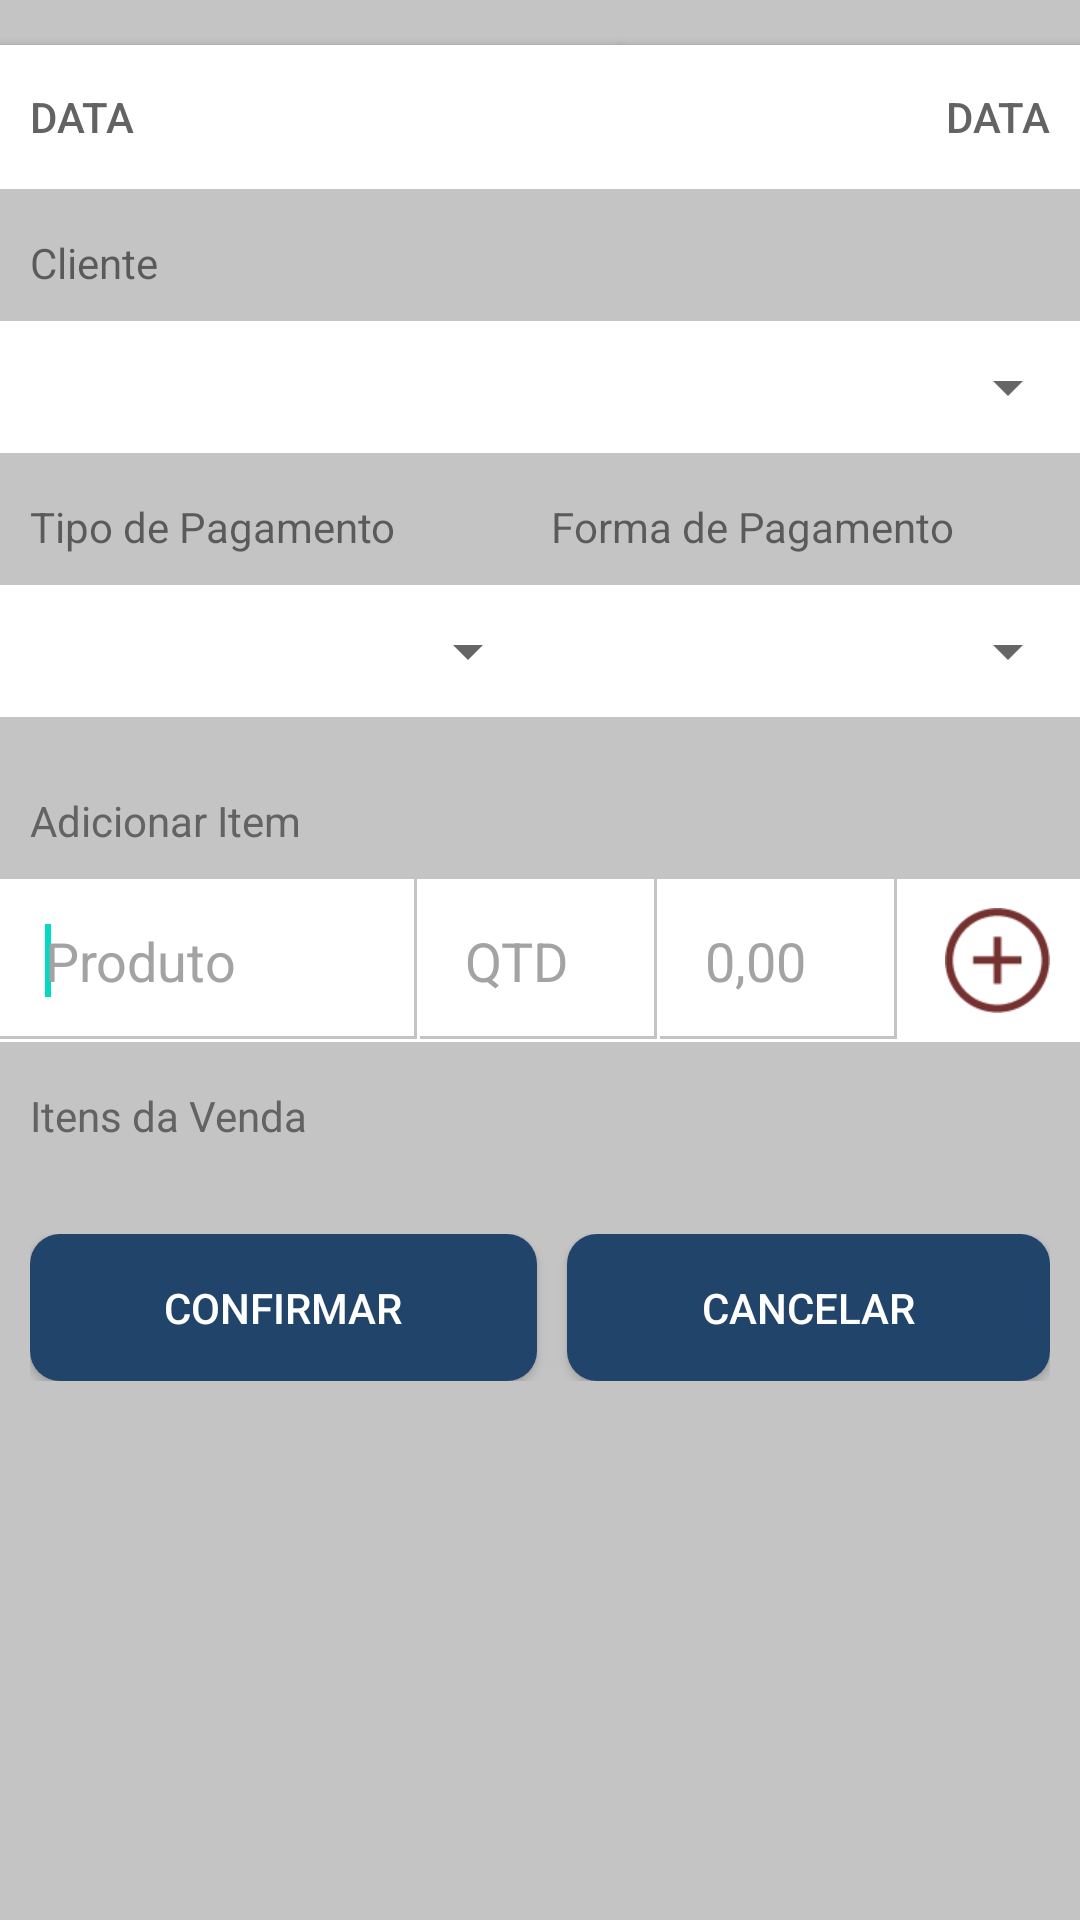

Reconstruct the res/layout file that produces this screen, plus the resources it refers to.
<!-- AndroidManifest.xml: application theme Theme.SieLoja -->
<!-- res/layout/activity_consumo_number.xml -->
<?xml version="1.0" encoding="utf-8"?>
<ScrollView xmlns:android="http://schemas.android.com/apk/res/android"
    xmlns:tools="http://schemas.android.com/tools"
    android:layout_width="match_parent"
    android:layout_height="match_parent"
    android:background="@color/background">

    <LinearLayout
        android:layout_width="match_parent"
        android:layout_height="wrap_content"
        android:orientation="vertical" >

        <LinearLayout
            android:layout_width="match_parent"
            android:layout_height="wrap_content" >

            <Button
                android:id="@+id/btn_data"
                android:layout_width="207dp"
                android:layout_height="wrap_content"
                android:layout_marginTop="@dimen/margin_15"
                android:background="@android:color/white"
                android:gravity="left|center_vertical"
                android:paddingLeft="@dimen/margin_10"
                android:text="@string/data"
                android:textColor="@color/text_color"
                android:textColorHint="@color/color_hint" />

            <Button
                android:id="@+id/btn_total"
                android:layout_width="match_parent"
                android:layout_height="wrap_content"
                android:layout_marginTop="@dimen/margin_15"
                android:background="@android:color/white"
                android:gravity="right|center_vertical"
                android:paddingRight="@dimen/margin_10"
                android:text="@string/data"
                android:textColor="@color/text_color"
                android:textColorHint="@color/color_hint" />

        </LinearLayout>

        <TextView
            android:id="@+id/textView"
            android:layout_width="match_parent"
            android:layout_height="wrap_content"
            android:layout_marginBottom="@dimen/margin_10"
            android:layout_marginLeft="@dimen/margin_10"
            android:layout_marginTop="@dimen/margin_15"
            android:text="Cliente" />

        <LinearLayout
            android:layout_width="match_parent"
            android:layout_height="match_parent"
            android:background="@android:color/white" >

            <Spinner
                android:id="@+id/spinnerCliente"
                android:layout_width="match_parent"
                android:layout_height="wrap_content"
                android:layout_marginLeft="@dimen/margin_10"
                android:layout_marginTop="@dimen/margin_10"
                android:layout_marginBottom="@dimen/margin_10"
                android:textColor="@color/text_color"
                android:textColorHint="@color/color_hint"/>

        </LinearLayout>



        <LinearLayout
            android:layout_width="match_parent"
            android:layout_height="match_parent"
            android:layout_marginTop="@dimen/margin_15"
            android:layout_marginBottom="@dimen/margin_10"
            android:weightSum="2">

            <TextView
                android:id="@+id/textView2"
                android:layout_width="wrap_content"
                android:layout_height="wrap_content"
                android:layout_marginLeft="@dimen/margin_10"
                android:layout_weight="1"
                android:text="Tipo de Pagamento" />

            <TextView
                android:id="@+id/textView3"
                android:layout_width="wrap_content"
                android:layout_height="wrap_content"
                android:layout_marginLeft="@dimen/margin_10"
                android:layout_weight="1"
                android:text="Forma de Pagamento" />

        </LinearLayout>

        <LinearLayout
            android:layout_width="match_parent"
            android:layout_height="match_parent"
            android:layout_marginBottom="@dimen/margin_10"
            android:background="@android:color/white"
            android:weightSum="2">

            <Spinner
                android:id="@+id/spinnerTipoP"
                android:layout_width="match_parent"
                android:layout_height="wrap_content"
                android:layout_marginLeft="@dimen/margin_10"
                android:layout_marginTop="@dimen/margin_10"
                android:layout_marginBottom="@dimen/margin_10"

                android:layout_weight="1"
                android:textColor="@color/text_color"
                android:textColorHint="@color/color_hint" />

            <Spinner
                android:id="@+id/spinnerFormaP"
                android:layout_width="match_parent"
                android:layout_height="wrap_content"
                android:layout_marginLeft="@dimen/margin_10"
                android:layout_marginTop="@dimen/margin_10"
                android:layout_marginBottom="@dimen/margin_10"
                android:layout_weight="1"
                android:textColor="@color/text_color"
                android:textColorHint="@color/color_hint"/>
        </LinearLayout>

        <TextView
            android:id="@+id/textView1"
            android:layout_width="wrap_content"
            android:layout_height="wrap_content"
            android:layout_marginBottom="@dimen/margin_10"
            android:layout_marginLeft="@dimen/margin_10"
            android:layout_marginTop="@dimen/margin_15"
            android:text="@string/add_item"
            android:textColor="@color/text_color" />

        <RelativeLayout
            android:layout_width="match_parent"
            android:layout_height="wrap_content"
            android:background="@android:color/white"
            android:paddingRight="@dimen/margin_10" >

            <AutoCompleteTextView
                android:id="@+id/btn_item"
                android:layout_width="wrap_content"
                android:layout_height="wrap_content"
                android:layout_alignParentLeft="true"
                android:layout_alignParentTop="true"
                android:layout_toLeftOf="@+id/btn_qtd"
                android:layout_weight="3"
                android:background="@drawable/edit_text"
                android:gravity="left"
                android:hint="@string/nome_produto"
                android:inputType="number"
                android:maxLines="1"
                android:textColor="@color/text_color"
                android:textColorHint="@color/color_hint" >

                <requestFocus />
            </AutoCompleteTextView>

            <EditText
                android:id="@+id/btn_qtd"
                android:layout_width="80dp"
                android:layout_height="wrap_content"
                android:layout_alignParentTop="true"
                android:layout_alignTop="@+id/btn_add"
                android:layout_toLeftOf="@+id/btn_valor"
                android:layout_weight="1"
                android:background="@drawable/edit_text"
                android:gravity="left"
                android:hint="@string/qtd"
                android:inputType="numberDecimal"
                android:maxLines="1"
                android:textColor="@color/text_color"
                android:textColorHint="@color/color_hint" />

            <EditText
                android:id="@+id/btn_valor"
                android:layout_width="80dp"
                android:layout_height="wrap_content"
                android:layout_alignParentTop="true"
                android:layout_alignTop="@+id/btn_add"
                android:layout_marginRight="@dimen/margin_15"
                android:layout_toLeftOf="@+id/btn_add"
                android:layout_weight="1"
                android:background="@drawable/edit_text"
                android:gravity="left"
                android:hint="0,00"
                android:inputType="numberDecimal"
                android:maxLines="1"
                android:textColor="@color/text_color"
                android:textColorHint="@color/color_hint" />

            <ImageButton
                android:id="@+id/btn_add"
                android:layout_width="wrap_content"
                android:layout_height="wrap_content"
                android:layout_alignBottom="@+id/btn_item"
                android:layout_alignParentRight="true"
                android:layout_alignTop="@+id/btn_item"
                android:layout_weight="2"
                android:background="@android:color/transparent"
                android:src="@mipmap/ic_btn_add" />

        </RelativeLayout>

        <TextView
            android:id="@+id/textView5"
            android:layout_width="wrap_content"
            android:layout_height="wrap_content"
            android:layout_marginBottom="@dimen/margin_10"
            android:layout_marginLeft="@dimen/margin_10"
            android:layout_marginTop="@dimen/margin_15"
            android:text="@string/itens_da_venda"
            android:textColor="@color/text_color" />

        <ListView
            android:id="@+id/listView"
            android:layout_width="match_parent"
            android:layout_height="wrap_content"
            android:background="@android:color/white"
            android:cacheColorHint="@android:color/transparent"
            android:divider="@null" >
        </ListView>

        <LinearLayout
            android:layout_width="match_parent"
            android:layout_height="wrap_content"
            android:layout_marginLeft="@dimen/margin_10"
            android:layout_marginRight="@dimen/margin_10"
            android:layout_marginTop="@dimen/margin_20"
            android:weightSum="2" >

            <Button
                android:id="@+id/button_finalizar"
                style="@style/button"
                android:layout_width="wrap_content"
                android:layout_height="wrap_content"
                android:layout_marginRight="@dimen/margin_05"
                android:layout_weight="1"
                android:text="@string/confirmar" />

            <Button
                android:id="@+id/button_cancelar"
                style="@style/button"
                android:layout_width="wrap_content"
                android:layout_height="wrap_content"
                android:layout_marginLeft="@dimen/margin_05"
                android:layout_weight="1"
                android:text="@string/cancelar" />
        </LinearLayout>

        <Button
            android:id="@+id/button_parcial"
            style="@style/button"
            android:visibility="gone"
            android:layout_width="match_parent"
            android:layout_height="wrap_content"
            android:layout_marginBottom="@dimen/margin_20"
            android:layout_marginLeft="@dimen/margin_10"
            android:layout_marginRight="@dimen/margin_10"
            android:layout_marginTop="@dimen/margin_10"
            android:layout_weight="7.10"
            android:text="@string/relatorio" />
    </LinearLayout>

</ScrollView>
<!-- resources referenced by this layout -->
<resources>
  <color name="background">#C4C4C4</color>
  <color name="color_hint">#A3A3A3</color>
  <color name="text_color">#636363</color>
  <dimen name="margin_05">5dp</dimen>
  <dimen name="margin_10">10dp</dimen>
  <dimen name="margin_15">15dp</dimen>
  <dimen name="margin_20">20dp</dimen>
  <!-- drawable edit_text (drawable) -->
  <?xml version="1.0" encoding="utf-8"?>
  <layer-list xmlns:android="http://schemas.android.com/apk/res/android" >
  
      <item
          android:bottom="1dp"
          android:left="-2dp"
          android:right="1dp"
          android:top="-2dp">
          <shape android:shape="rectangle" >
              <stroke
                  android:width="1dp"
                  android:color="@color/background" />
  
              <solid
                  android:color="@android:color/transparent"/>
  
              <padding
                  android:bottom="@dimen/margin_15"
                  android:left="@dimen/margin_15"
                  android:right="0dp"
                  android:top="@dimen/margin_15" >
              </padding>
          </shape>
      </item>
  
  </layer-list>
  <!-- mipmap ic_btn_add: png bitmap (mipmap-hdpi, 1759 bytes) -->
  <string name="add_item">Adicionar Item</string>
  <string name="cancelar">Cancelar</string>
  <string name="confirmar">Confirmar</string>
  <string name="data">Data</string>
  <string name="itens_da_venda">Itens da Venda</string>
  <string name="nome_produto">Produto</string>
  <string name="qtd">QTD</string>
  <string name="relatorio">Relatorio</string>
  <style name="button">
          <item name="android:textColor">@android:color/white</item>
          <item name="android:background">@drawable/button</item>
          <item name="android:padding">@dimen/margin_15</item>
      </style>
  <style name="Theme.SieLoja" parent="Theme.MaterialComponents.DayNight.DarkActionBar">
          
          <item name="colorPrimary">@color/purple_500</item>
          <item name="colorPrimaryVariant">@color/purple_700</item>
          <item name="colorOnPrimary">@color/white</item>
          
          <item name="colorSecondary">@color/teal_200</item>
          <item name="colorSecondaryVariant">@color/teal_700</item>
          <item name="colorOnSecondary">@color/black</item>
          
          <item name="android:statusBarColor" tools:targetApi="l">?attr/colorPrimaryVariant</item>
          
  
      </style>
  <!-- drawable button (drawable) -->
  <?xml version="1.0" encoding="utf-8"?>
  <selector xmlns:android="http://schemas.android.com/apk/res/android">
      <item android:drawable="@drawable/button_drawable_state"
          android:state_pressed="true">
      </item>
      <item android:drawable="@drawable/button_drawable">
      </item>
  </selector>
  <color name="purple_500">#FF6200EE</color>
  <color name="purple_700">#FF3700B3</color>
  <color name="white">#FFFFFFFF</color>
  <color name="teal_200">#FF03DAC5</color>
  <color name="teal_700">#FF018786</color>
  <color name="black">#FF000000</color>
  <!-- drawable button_drawable_state (drawable) -->
  <?xml version="1.0" encoding="utf-8"?>
  <shape xmlns:android="http://schemas.android.com/apk/res/android" >
      <solid android:color="@color/button_state_color"/>
      <corners android:radius="10dp" />
  </shape>
  <!-- drawable button_drawable (drawable) -->
  <?xml version="1.0" encoding="utf-8"?>
  <shape xmlns:android="http://schemas.android.com/apk/res/android" >
      <solid android:color="@color/button_color"/>
      <corners android:radius="10dp" />
  </shape>
  <color name="button_state_color">#7092B7</color>
  <color name="button_color">#21446B</color>
</resources>
